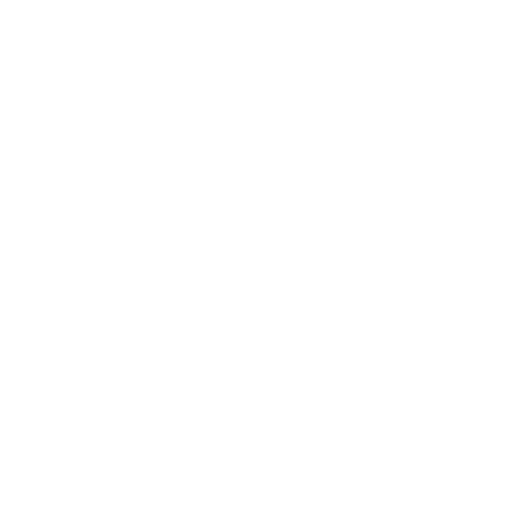
t = 0.00 s
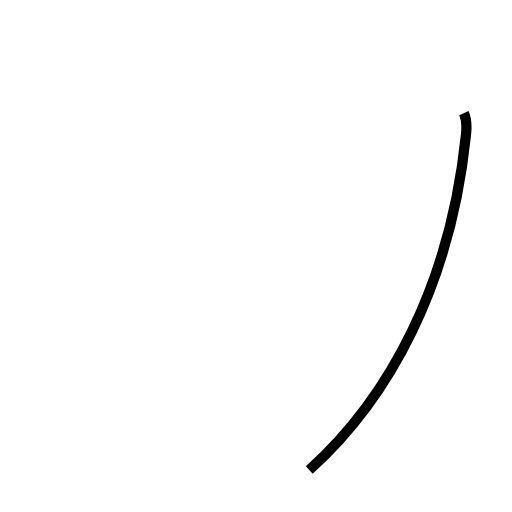
t = 1.17 s
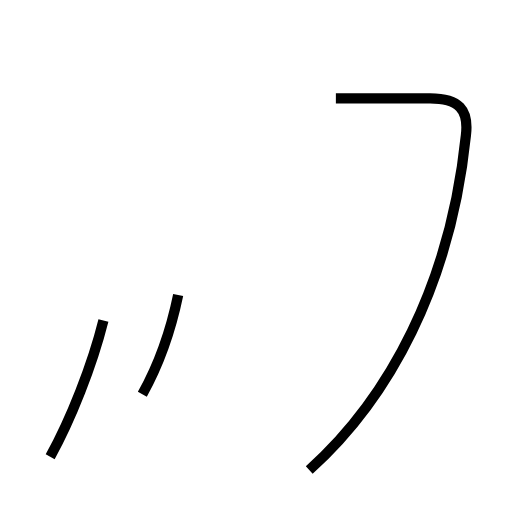
t = 2.30 s
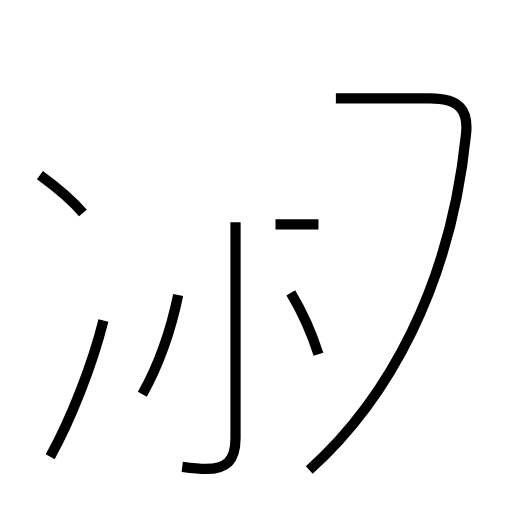
t = 3.64 s
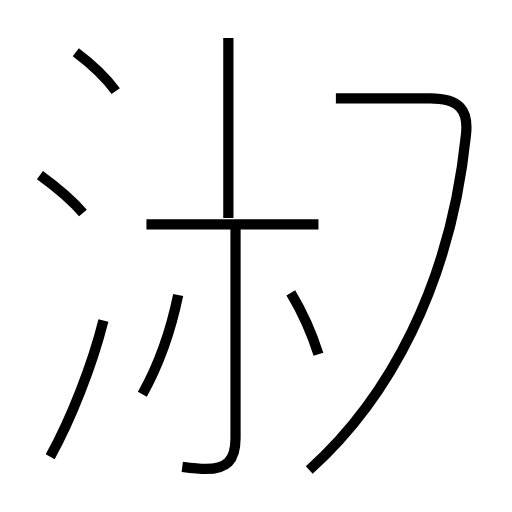
t = 4.71 s
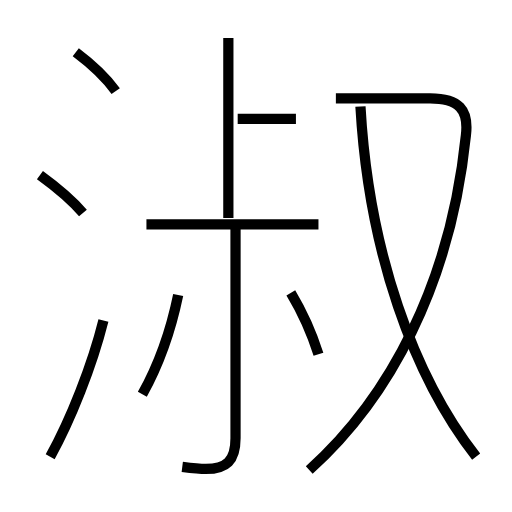
t = 5.98 s

The animated SVG that drew these frames (rendered in a browser with its animation timeline set to each time). Animation: 11 SMIL elements (animate=11); one cycle of 5.98 s.

<?xml version='1.0' encoding='utf-8'?>
<svg viewBox="0.0 -6.0 50.0 50.0" version="1.1" xmlns="http://www.w3.org/2000/svg"><rect x="-1000" y="-1000" width="2000" height="2000" stroke="white" fill="white" /><g style="fill:none;stroke:#000000;stroke-width:1"><path d="M 30.2 1.9 C 38.0 -5.1 44.0 -16.2 45.5 -30.8 C 45.8 -33.3 44.8 -34.4 42.0 -34.4 L 32.8 -34.4 " transform="translate(0.0 38.0)" stroke-dasharray="52.14278806398744" stroke-dashoffset="52.14278806398744"><animate attributeName="stroke-dashoffset" from="52.14278806398744" to="0" dur="1.564283641919623s" begin="0s" fill="freeze" /></path><path d="M 4.9 0.6 C 6.9 -3.0 9.0 -8.3 10.1 -12.7 " transform="translate(0.0 38.0)" stroke-dasharray="14.315284756350868" stroke-dashoffset="14.315284756350868"><animate attributeName="stroke-dashoffset" from="14.315284756350868" to="0" dur="0.429458542690526s" begin="1.564283641919623s" fill="freeze" /></path><path d="M 13.9 -5.5 C 15.4 -8.2 16.7 -11.8 17.4 -15.2 " transform="translate(0.0 38.0)" stroke-dasharray="10.348573856581185" stroke-dashoffset="10.348573856581185"><animate attributeName="stroke-dashoffset" from="10.348573856581185" to="0" dur="0.3104572156974355s" begin="1.993742184610149s" fill="freeze" /></path><path d="M 17.8 1.6 C 18.6 1.7 19.4 1.8 20.1 1.8 C 22.1 1.8 23.0 1.0 23.0 -1.2 L 23.0 -22.3 " transform="translate(0.0 38.0)" stroke-dasharray="28.263516169901386" stroke-dashoffset="28.263516169901386"><animate attributeName="stroke-dashoffset" from="28.263516169901386" to="0" dur="0.8479054850970416s" begin="2.3041994003075845s" fill="freeze" /></path><path d="M 8.1 -23.2 C 6.9 -24.6 5.0 -26.1 3.9 -26.9 " transform="translate(0.0 38.0)" stroke-dasharray="5.608257130601457" stroke-dashoffset="5.608257130601457"><animate attributeName="stroke-dashoffset" from="5.608257130601457" to="0" dur="0.1682477139180437s" begin="3.152104885404626s" fill="freeze" /></path><path d="M 31.1 -9.4 C 30.4 -11.6 29.3 -13.9 28.4 -15.4 " transform="translate(0.0 38.0)" stroke-dasharray="6.592575247696312" stroke-dashoffset="6.592575247696312"><animate attributeName="stroke-dashoffset" from="6.592575247696312" to="0" dur="0.19777725743088936s" begin="3.32035259932267s" fill="freeze" /></path><path d="M 31.1 -22.1 L 14.3 -22.1 " transform="translate(0.0 38.0)" stroke-dasharray="16.8" stroke-dashoffset="16.8"><animate attributeName="stroke-dashoffset" from="16.8" to="0" dur="0.504s" begin="3.5181298567535593s" fill="freeze" /></path><path d="M 11.3 -35.1 C 10.3 -36.5 8.6 -38.0 7.4 -38.9 " transform="translate(0.0 38.0)" stroke-dasharray="5.4634788840149735" stroke-dashoffset="5.4634788840149735"><animate attributeName="stroke-dashoffset" from="5.4634788840149735" to="0" dur="0.1639043665204492s" begin="4.022129856753559s" fill="freeze" /></path><path d="M 22.3 -22.7 L 22.3 -40.3 " transform="translate(0.0 38.0)" stroke-dasharray="17.599999999999998" stroke-dashoffset="17.599999999999998"><animate attributeName="stroke-dashoffset" from="17.599999999999998" to="0" dur="0.5279999999999999s" begin="4.186034223274008s" fill="freeze" /></path><path d="M 46.5 0.6 C 40.4 -7.2 36.0 -19.4 35.2 -33.6 " transform="translate(0.0 38.0)" stroke-dasharray="36.543590575555776" stroke-dashoffset="36.543590575555776"><animate attributeName="stroke-dashoffset" from="36.543590575555776" to="0" dur="1.0963077172666733s" begin="4.714034223274008s" fill="freeze" /></path><path d="M 28.9 -32.4 L 23.2 -32.4" transform="translate(0.0 38.0)" stroke-dasharray="5.699999999999999" stroke-dashoffset="5.699999999999999"><animate attributeName="stroke-dashoffset" from="5.699999999999999" to="0" dur="0.17099999999999999s" begin="5.810341940540681s" fill="freeze" /></path></g></svg>
